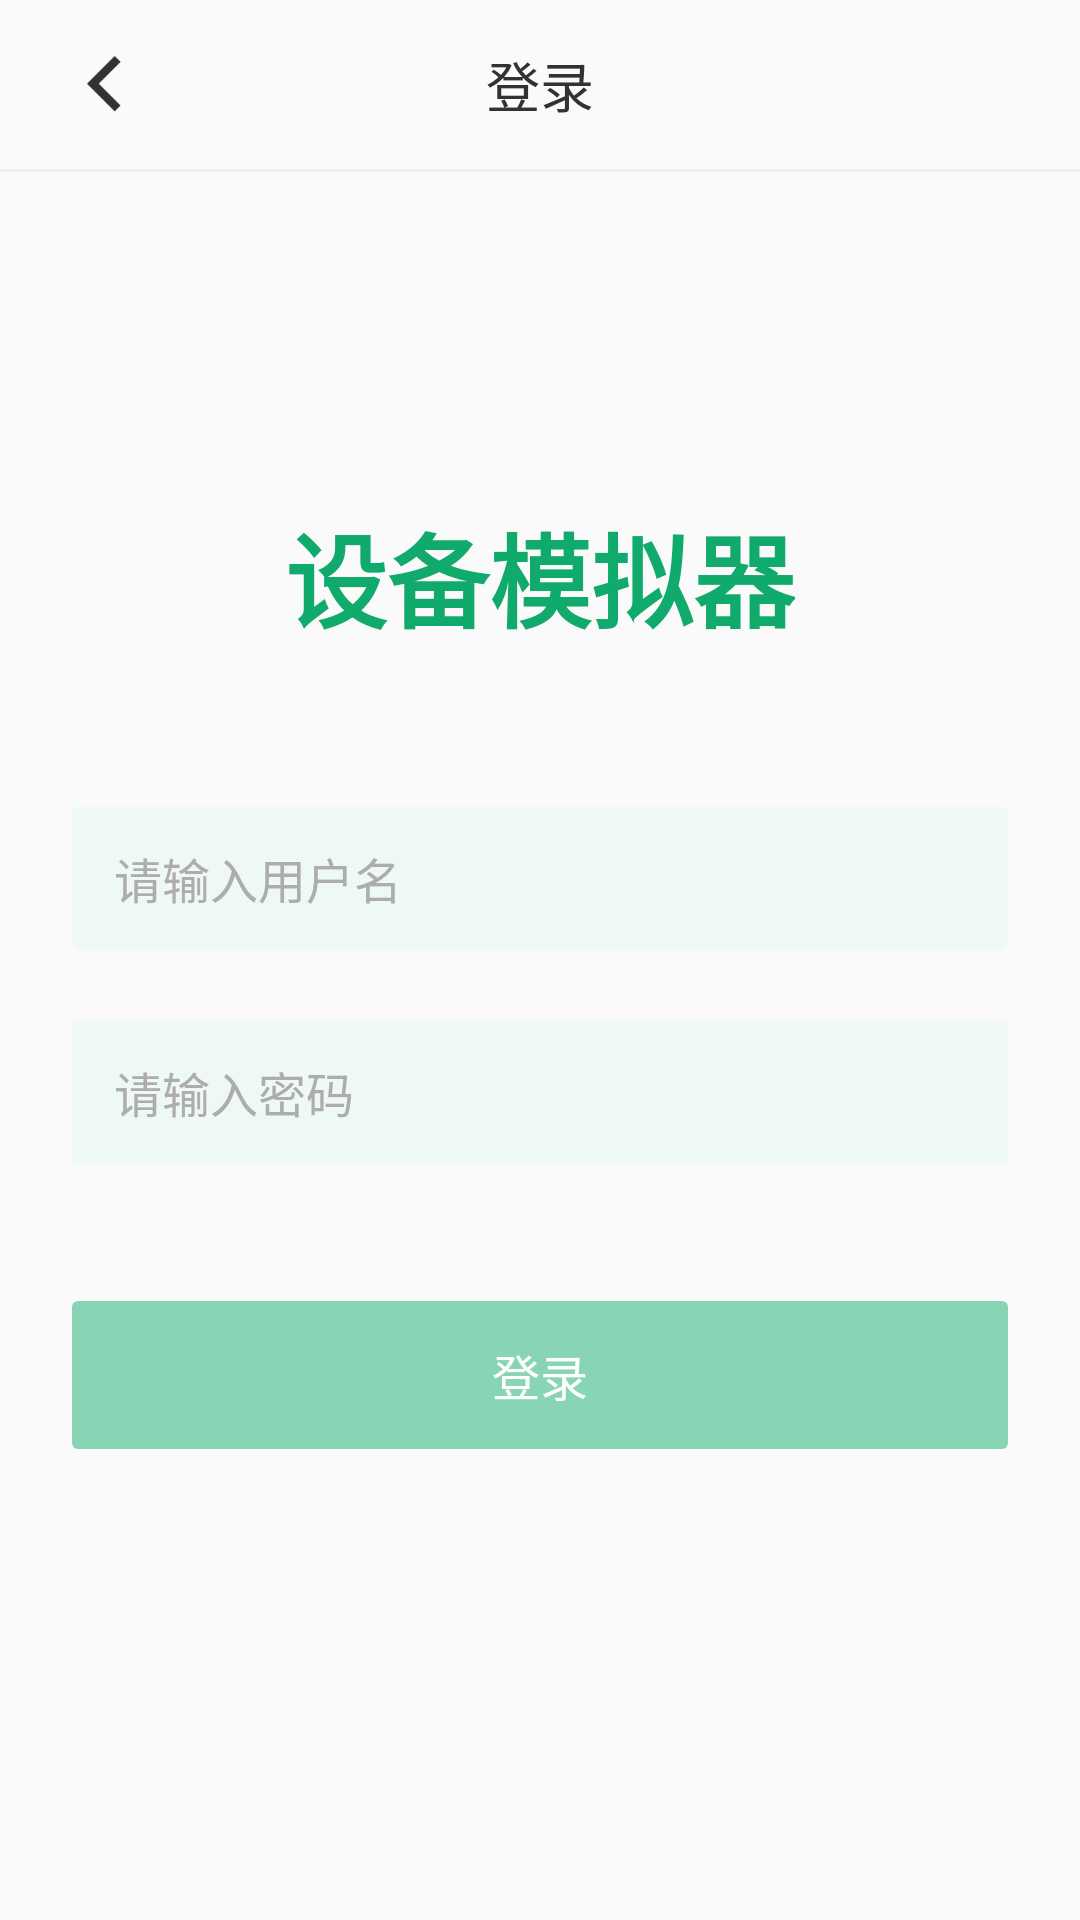

This screen was rendered from an Android layout file. Write that file and the resources it references.
<!-- AndroidManifest.xml: application theme AppTheme -->
<!-- res/layout/activity_login.xml -->
<?xml version="1.0" encoding="utf-8"?>
<LinearLayout xmlns:android="http://schemas.android.com/apk/res/android"
    android:layout_width="match_parent"
    android:layout_height="match_parent"
    android:orientation="vertical">

    <RelativeLayout
        android:layout_width="match_parent"
        android:layout_height="wrap_content">

        <ImageView
            android:id="@+id/iv_back"
            android:layout_width="40dp"
            android:layout_height="40dp"
            android:layout_centerVertical="true"
            android:layout_marginLeft="15dp"
            android:scaleType="center"
            android:src="@mipmap/icon_back" />

        <TextView
            android:layout_width="wrap_content"
            android:layout_height="wrap_content"
            android:layout_centerHorizontal="true"
            android:padding="15dp"
            android:text="登录"
            android:textColor="#323232"
            android:textSize="18sp" />
    </RelativeLayout>

    <View
        android:layout_width="match_parent"
        android:layout_height="1dp"
        android:background="#eeeeee" />

    <TextView
        android:layout_width="wrap_content"
        android:layout_height="wrap_content"
        android:layout_gravity="center_horizontal"
        android:layout_marginTop="110dp"
        android:text="设备模拟器"
        android:textColor="#10AB6C"
        android:textSize="34sp"
        android:textStyle="bold" />

    <EditText
        android:id="@+id/et_name"
        android:layout_width="match_parent"
        android:layout_height="wrap_content"
        android:layout_marginLeft="24dp"
        android:layout_marginRight="24dp"
        android:layout_marginTop="52dp"
        android:hint="请输入用户名"
        android:textColorHint="#ADADAD"
        android:textColor="#323232"
        android:textSize="16sp"
        android:paddingBottom="12dp"
        android:maxLength="20"
        android:paddingTop="12dp"
        android:paddingLeft="14dp"
        android:background="@drawable/bg_green_bj"
        android:maxLines="1"
        />

    <TextView
        android:layout_width="match_parent"
        android:layout_height="wrap_content"
        android:text="请输入2-20个字符的用户名"
        android:layout_marginLeft="24dp"
        android:layout_marginTop="3dp"
        android:id="@+id/tv_tip"
        android:textSize="12sp"
        android:textColor="#C00707"
        android:visibility="gone"
        />

    <EditText
        android:id="@+id/et_password"
        android:layout_width="match_parent"
        android:layout_height="wrap_content"
        android:layout_marginLeft="24dp"
        android:layout_marginRight="24dp"
        android:layout_marginTop="24dp"
        android:background="@drawable/bg_green_bj"
        android:hint="请输入密码"
        android:maxLength="20"
        android:textColorHint="#ADADAD"
        android:textColor="#323232"
        android:textSize="16sp"
        android:maxLines="1"
        android:paddingBottom="12dp"
        android:inputType="textPassword"
        android:paddingTop="12dp"
        android:paddingLeft="14dp" />

    <TextView
        android:id="@+id/tv_login"
        android:layout_width="match_parent"
        android:layout_height="wrap_content"
        android:layout_marginLeft="24dp"
        android:layout_marginTop="46dp"
        android:layout_marginRight="24dp"
        android:background="@drawable/bg_login_buton_notenable"
        android:gravity="center"
        android:padding="13dp"
        android:text="登录"
        android:textColor="#ffffff"
        android:textSize="16sp" />
</LinearLayout>
<!-- resources referenced by this layout -->
<resources>
  <!-- drawable bg_green_bj (drawable) -->
  <?xml version="1.0" encoding="utf-8"?>
  <shape xmlns:android="http://schemas.android.com/apk/res/android">
      <corners android:radius="2dp" />
      <solid android:color="#EEF8F4" />
  </shape>
  <!-- drawable bg_login_buton_notenable (drawable) -->
  <?xml version="1.0" encoding="utf-8"?>
  <shape xmlns:android="http://schemas.android.com/apk/res/android">
      <solid android:color="#87D5B5" />
      <corners android:radius="2dp" />
  </shape>
  <!-- mipmap icon_back: png bitmap (mipmap-xhdpi, 462 bytes) -->
  <style name="AppTheme" parent="Theme.AppCompat.Light.NoActionBar">
          
          <item name="colorPrimary">@color/colorPrimary</item>
          <item name="colorPrimaryDark">@color/colorPrimaryDark</item>
          <item name="colorAccent">@color/colorAccent</item>
      </style>
  <!-- not gathered from this repository: default colours our renderer supplied (Android Studio template values) -->
  <color name="colorPrimary">#FF6200EE</color>
  <color name="colorPrimaryDark">#FF3700B3</color>
  <color name="colorAccent">#FF03DAC5</color>
</resources>
